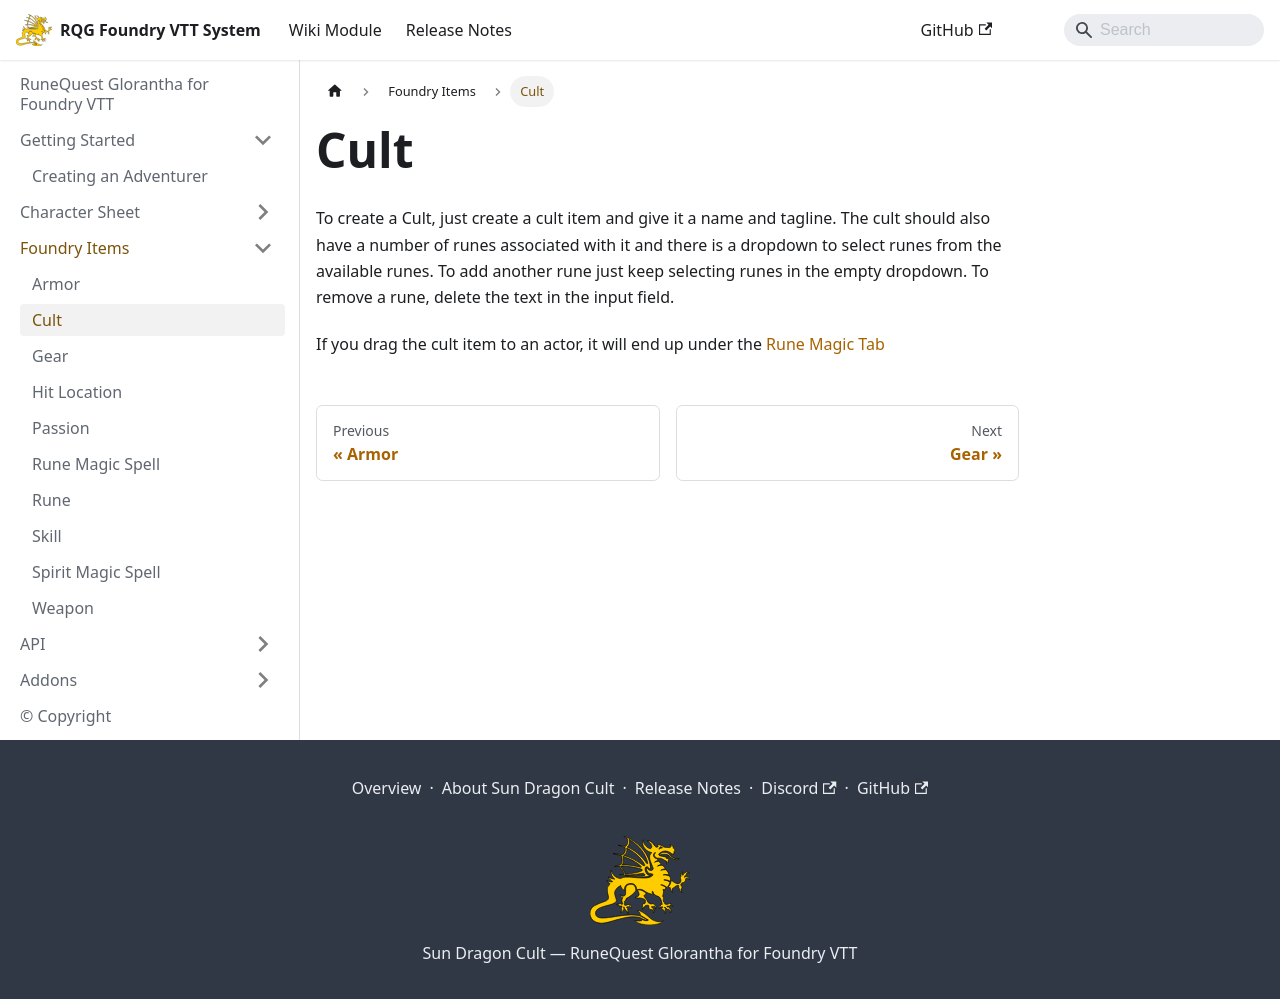

repository: sun-dragon-cult/sun-dragon-cult.github.io · page: rqg-system/items/cult.html · generator: docusaurus

---
slug: cult
title: Cult
tags: []
---

To create a Cult, just create a cult item and give it a name and tagline. The cult should also have
a number of runes associated with it and there is a dropdown to select runes from the available
runes. To add another rune just keep selecting runes in the empty dropdown. To remove a rune, delete
the text in the input field.

If you drag the cult item to an actor, it will end up under the
[Rune Magic Tab](/rqg-system/character-sheet/rune-magic)
